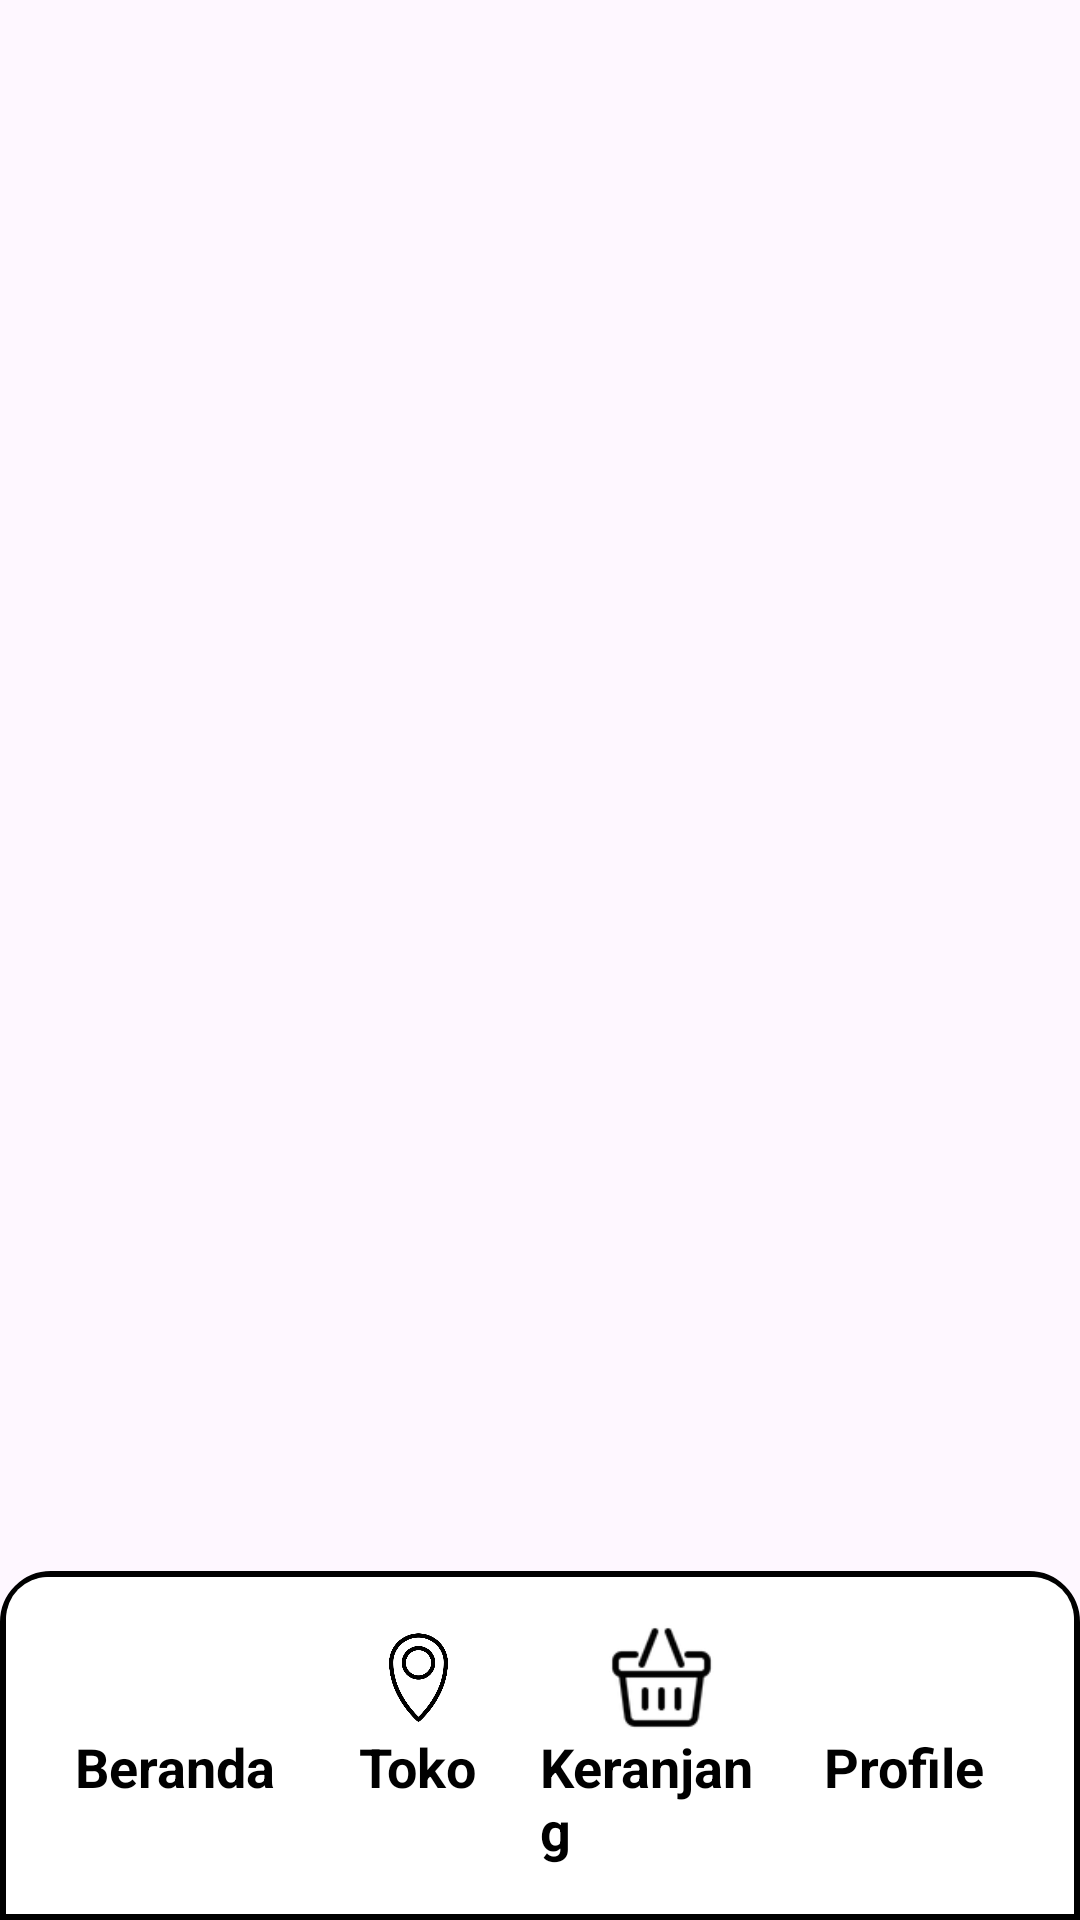

Layout XML and referenced resources for this Android screen:
<!-- AndroidManifest.xml: application theme Theme.SerbaShop -->
<!-- res/layout/activity_main.xml -->
<?xml version="1.0" encoding="utf-8"?>
<FrameLayout
    xmlns:android="http://schemas.android.com/apk/res/android"
    xmlns:tools="http://schemas.android.com/tools"
    xmlns:app="http://schemas.android.com/apk/res-auto"
    android:layout_width="match_parent"
    android:layout_height="match_parent"
    tools:context=".activity.MainActivity">
    <FrameLayout
        android:id="@+id/frame_container"
        android:layout_width="match_parent"
        android:layout_height="wrap_content"
        android:layout_marginBottom="100dp"/>
    <include
        layout="@layout/navbar"
        android:layout_width="match_parent"
        android:layout_height="wrap_content"
        android:layout_gravity="bottom"
        android:layout_below="@id/frame_container" />
</FrameLayout>
<!-- res/layout/navbar.xml (included above) -->
<?xml version="1.0" encoding="utf-8"?>
<LinearLayout xmlns:android="http://schemas.android.com/apk/res/android"
    android:layout_width="match_parent"
    android:padding="18dp"
    android:background="@drawable/navbg"
    android:layout_height="100dp"
    android:layout_gravity="bottom"
    android:orientation="horizontal">

    <RelativeLayout
        android:id="@+id/item_beranda"
        android:layout_width="0dp"
        android:layout_height="wrap_content"
        android:layout_weight="1">

        <ImageView
            android:id="@+id/IV_HomeNav"
            android:layout_width="35dp"
            android:layout_height="35dp"
            android:src="@drawable/home_unselect"
            android:layout_centerHorizontal="true"/>

        <TextView
            android:id="@+id/TV_homeNav"
            android:layout_width="wrap_content"
            android:layout_height="wrap_content"
            android:text="Beranda"
            android:textSize="18sp"
            android:textStyle="bold"
            android:layout_below="@+id/IV_HomeNav"
            android:textColor="@color/black"
            android:layout_centerHorizontal="true"/>
    </RelativeLayout>

    <RelativeLayout
        android:id="@+id/item_toko"
        android:layout_width="0dp"
        android:layout_height="wrap_content"
        android:layout_weight="1">

        <ImageView
            android:id="@+id/IV_TokoNav"
            android:layout_width="35dp"
            android:layout_height="35dp"
            android:src="@drawable/store_unselect"
            android:layout_centerHorizontal="true"/>

        <TextView
            android:id="@+id/TV_TokoNav"
            android:layout_width="wrap_content"
            android:layout_height="wrap_content"
            android:text="Toko"
            android:textSize="18sp"
            android:textStyle="bold"
            android:layout_below="@+id/IV_TokoNav"
            android:textColor="@color/black"
            android:layout_centerHorizontal="true"/>
    </RelativeLayout>

    <RelativeLayout
        android:id="@+id/item_keranjang"
        android:layout_width="0dp"
        android:layout_height="wrap_content"
        android:layout_weight="1">

        <ImageView
            android:id="@+id/IV_keranjangNav"
            android:layout_width="35dp"
            android:layout_height="35dp"
            android:src="@drawable/basket_unselect"
            android:layout_centerHorizontal="true"/>

        <TextView
            android:id="@+id/TV_keranjangNav"
            android:layout_width="wrap_content"
            android:layout_height="wrap_content"
            android:text="Keranjang"
            android:textSize="18sp"
            android:textStyle="bold"
            android:layout_below="@+id/IV_keranjangNav"
            android:textColor="@color/black"
            android:layout_centerHorizontal="true"/>
    </RelativeLayout>

    <RelativeLayout
        android:id="@+id/item_profile"
        android:layout_width="0dp"
        android:layout_height="wrap_content"
        android:layout_weight="1">

        <ImageView
            android:id="@+id/IV_Profile"
            android:layout_width="35dp"
            android:layout_height="35dp"
            android:src="@drawable/profile_unselect"
            android:layout_centerHorizontal="true"/>

        <TextView
            android:id="@+id/TV_profile"
            android:layout_width="wrap_content"
            android:layout_height="wrap_content"
            android:text="Profile"
            android:textSize="18sp"
            android:textStyle="bold"
            android:layout_below="@+id/IV_Profile"
            android:textColor="@color/black"
            android:layout_centerHorizontal="true"/>
    </RelativeLayout>
</LinearLayout>
<!-- resources referenced by this layout -->
<resources>
  <!-- drawable basket_unselect: png bitmap (drawable, 1327 bytes) -->
  <!-- drawable navbg (drawable) -->
  <?xml version="1.0" encoding="utf-8"?>
  <layer-list xmlns:android="http://schemas.android.com/apk/res/android">
  
      
      <item>
          <shape android:shape="rectangle">
              <solid android:color="@android:color/transparent" />
              <stroke
                  android:width="2dp"
                  android:color="#000000" />
              <corners
                  android:topLeftRadius="16dp"
                  android:topRightRadius="16dp"
                  android:bottomLeftRadius="0dp"
                  android:bottomRightRadius="0dp" />
          </shape>
      </item>
  
      
      <item android:left="2dp" android:top="2dp" android:right="2dp" android:bottom="2dp">
          <shape android:shape="rectangle">
              <solid android:color="#FFFFFF" />
              <corners
                  android:topLeftRadius="14dp"
                  android:topRightRadius="14dp"
                  android:bottomLeftRadius="0dp"
                  android:bottomRightRadius="0dp" />
          </shape>
      </item>
  
  </layer-list>
  <!-- drawable store_unselect: png bitmap (drawable, 18152 bytes) -->
  <style name="Theme.SerbaShop" parent="Base.Theme.SerbaShop" />
  <style name="Base.Theme.SerbaShop" parent="Theme.Material3.DayNight.NoActionBar">
          
          
      </style>
  <!-- not gathered from this repository: default colours our renderer supplied (Android Studio template values) -->
  <color name="black">#FF000000</color>
</resources>
